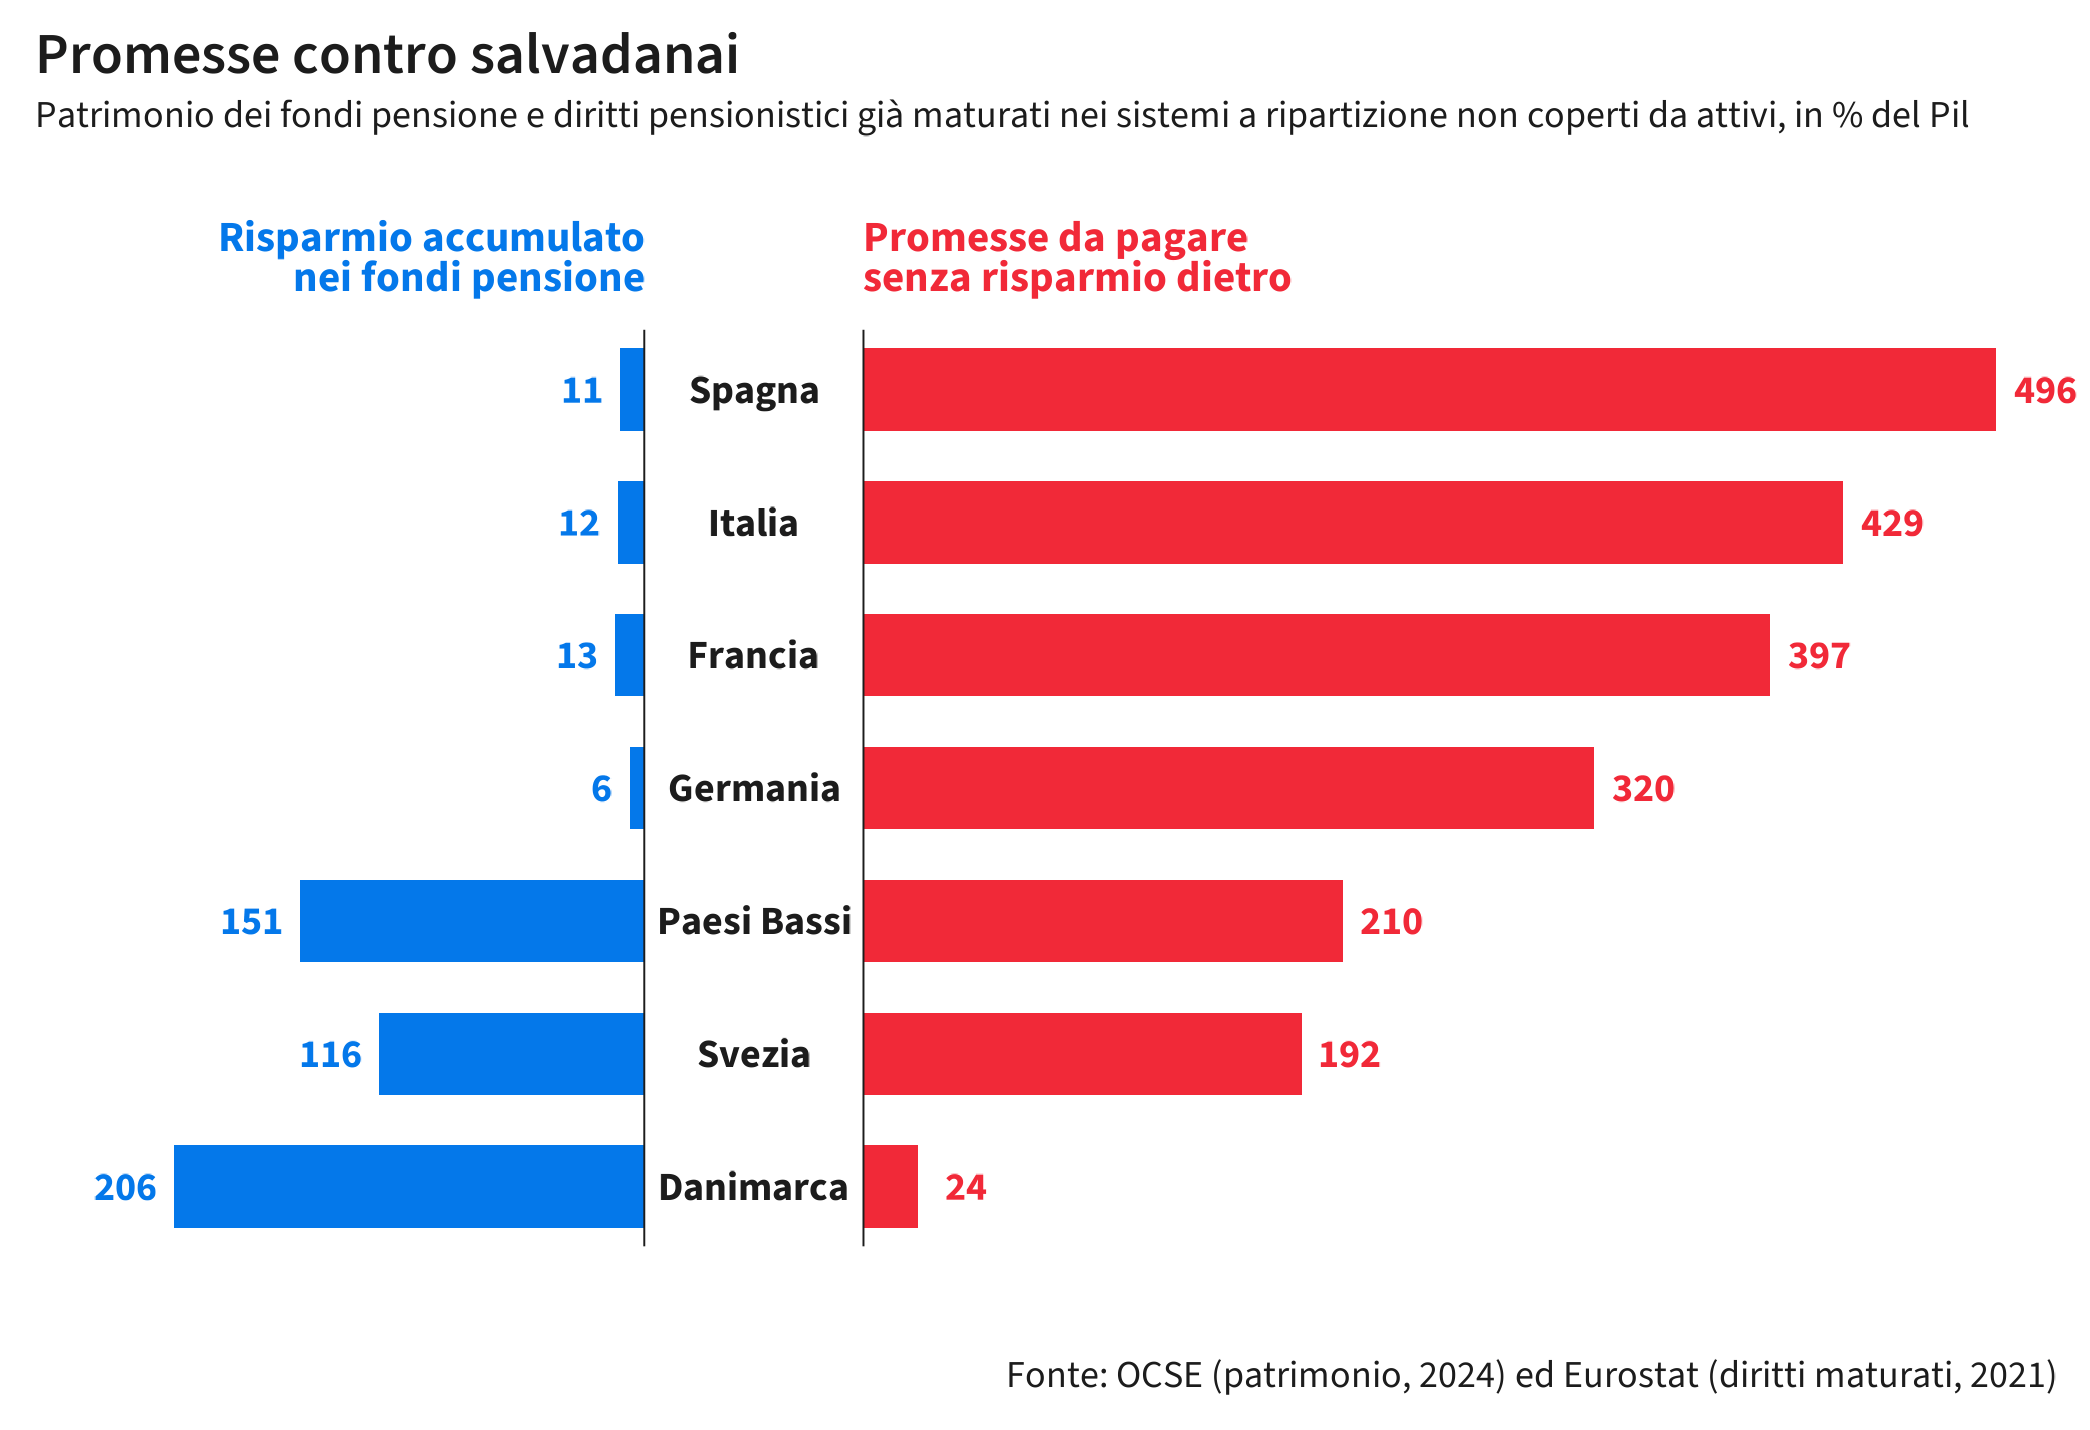

The table this chart was drawn from, first rows:
paese, fondi_pct, promesse_pct
Spagna, 10.8, 496
Italia, 11.7, 429
Francia, 12.9, 397
Germania, 6.4, 320
Paesi Bassi, 151, 210
Svezia, 116, 192
Danimarca, 206, 24
